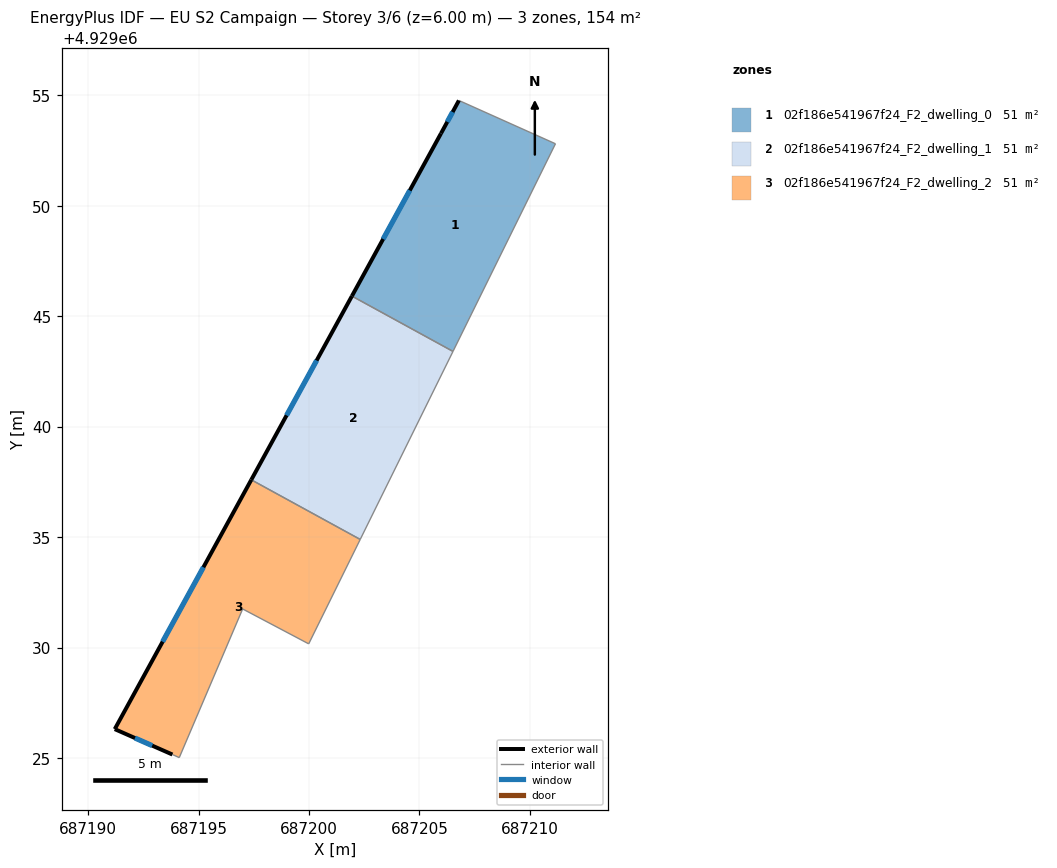
=== STOREY PLAN SPEC (per zone: floor XY polygon, exterior-wall plan segments, windows/doors) ===
zone 1: 02f186e541967f24_F2_dwelling_0  (51.4 m²)
  floor: (687211.16, 4929052.80) (687206.52, 4929043.40) (687201.94, 4929045.91) (687205.97, 4929053.27) (687206.79, 4929054.76)
  exterior wall: (687205.97, 4929053.27) – (687201.94, 4929045.91)  [8.4 m]
    window: (687204.56, 4929050.69) – (687203.36, 4929048.49)  [2.2 m²]
  exterior wall: (687206.79, 4929054.76) – (687205.97, 4929053.27)  [1.7 m]
    window: (687206.50, 4929054.24) – (687206.26, 4929053.80)  [0.5 m²]
  interior walls: 3
zone 2: 02f186e541967f24_F2_dwelling_1  (51.4 m²)
  floor: (687206.52, 4929043.40) (687202.32, 4929034.89) (687197.39, 4929037.59) (687201.94, 4929045.91)
  exterior wall: (687201.94, 4929045.91) – (687197.39, 4929037.59)  [9.5 m]
    window: (687200.34, 4929042.99) – (687198.98, 4929040.51)  [2.5 m²]
  interior walls: 3
zone 3: 02f186e541967f24_F2_dwelling_2  (51.4 m²)
  floor: (687202.32, 4929034.89) (687199.98, 4929030.17) (687196.99, 4929031.75) (687194.12, 4929025.01) (687193.81, 4929025.16) (687191.20, 4929026.30) (687197.39, 4929037.59)
  exterior wall: (687191.20, 4929026.30) – (687193.81, 4929025.16)  [2.9 m]
    window: (687192.12, 4929025.90) – (687192.90, 4929025.56)  [0.8 m²]
  exterior wall: (687197.39, 4929037.59) – (687191.20, 4929026.30)  [12.9 m]
    window: (687195.22, 4929033.63) – (687193.37, 4929030.26)  [3.4 m²]
  interior walls: 5

=== DERIVED (storey summary) ===
Building: EU S2 Campaign
Storey: 3 of 6  (floor level z = 6.00 m)
Storey gross floor area: 154.2 m²
Zones on this storey: 3
  - 02f186e541967f24_F2_dwelling_0: floor 51.4 m²; exterior wall 10.1 m (30.3 m²); 2 window(s) 2.7 m²; WWR 8.9%
  - 02f186e541967f24_F2_dwelling_1: floor 51.4 m²; exterior wall 9.5 m (28.4 m²); 1 window(s) 2.5 m²; WWR 8.9%
  - 02f186e541967f24_F2_dwelling_2: floor 51.4 m²; exterior wall 15.7 m (47.2 m²); 2 window(s) 4.2 m²; WWR 8.9%
Zone adjacency (shared interzone walls):
  - 02f186e541967f24_F2_dwelling_0 ↔ 02f186e541967f24_F2_dwelling_1
  - 02f186e541967f24_F2_dwelling_1 ↔ 02f186e541967f24_F2_dwelling_2